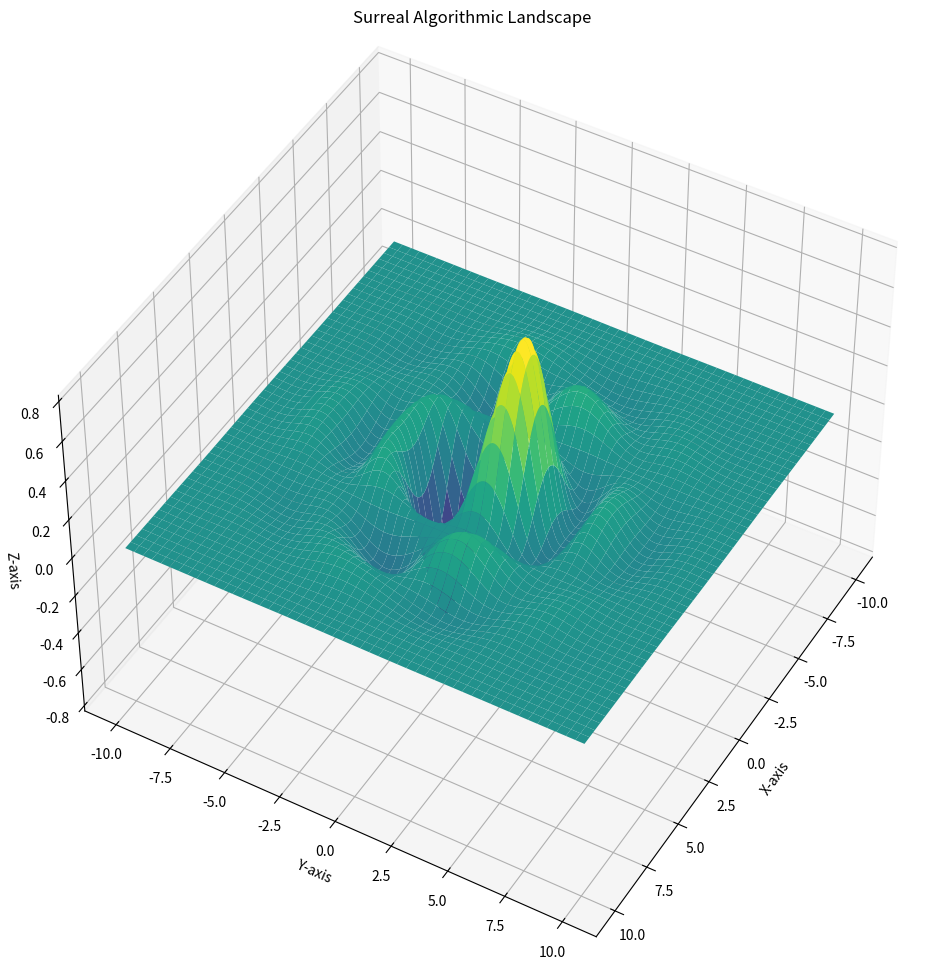

Recreate this plot in Python.
import matplotlib.pyplot as plt
import numpy as np

# Define the higher-dimensional space
x = np.linspace(-10, 10, 1000)
y = np.linspace(-10, 10, 1000)
X, Y = np.meshgrid(x, y)

# Create a function representing a surreal algorithmic landscape
algorithmic_landscape = np.sin(np.sqrt(X**2 + Y**2)) * np.cos(0.5*X) * np.sin(0.7*Y) * np.exp(-0.05 * (X**2 + Y**2))

# Plot the surreal algorithmic landscape in a 3D space
fig = plt.figure(figsize=(12, 12))
ax = fig.add_subplot(111, projection='3d')
ax.plot_surface(X, Y, algorithmic_landscape, cmap='viridis')

# Customize the plot for an avant-garde exploration
ax.set_title("Surreal Algorithmic Landscape")
ax.set_xlabel("X-axis")
ax.set_ylabel("Y-axis")
ax.set_zlabel("Z-axis")
ax.view_init(45, 30)  # Adjust the viewing angle for an avant-garde perspective

# Show the plot
plt.show()